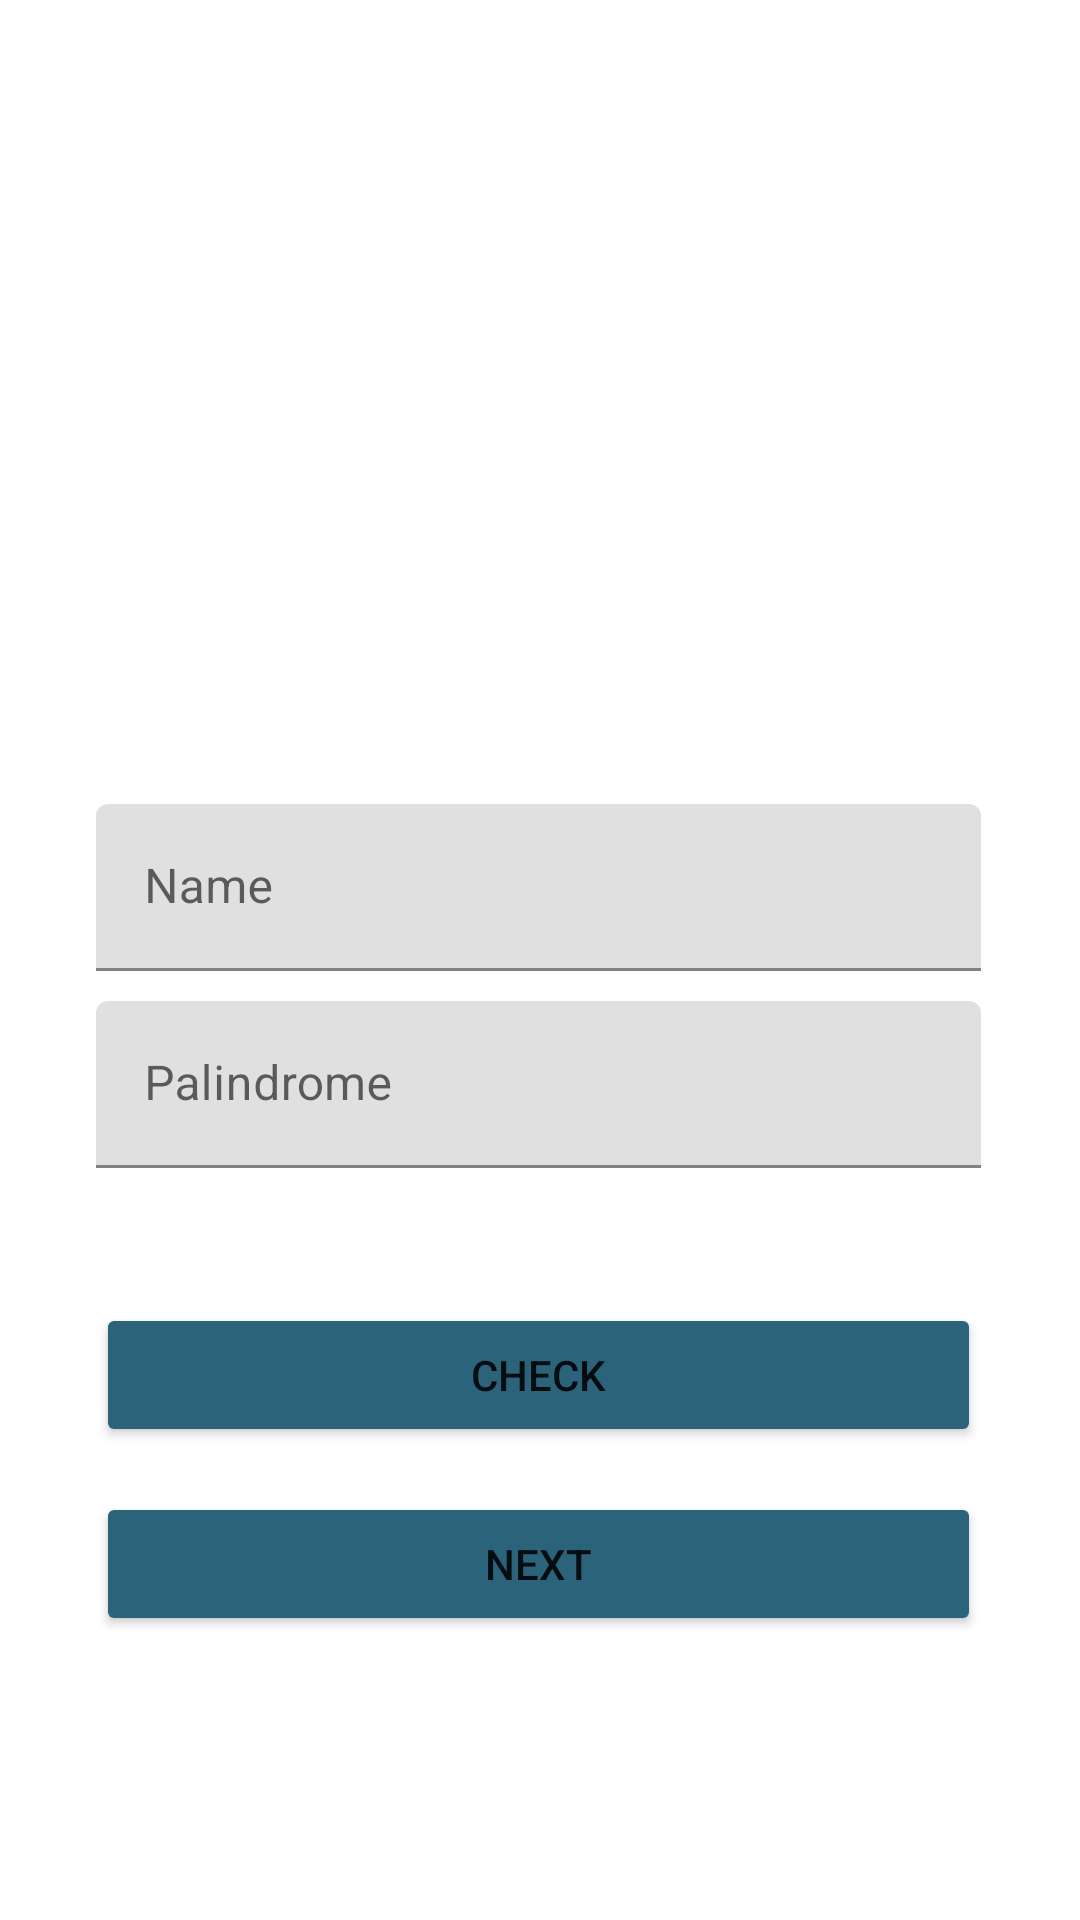

The Android layout XML behind this screen, and the referenced resources:
<!-- AndroidManifest.xml: application theme Theme.KMTEST_MochammadIqbal -->
<!-- res/layout/fragment_frist_screen.xml -->
<?xml version="1.0" encoding="utf-8"?>
<RelativeLayout
    xmlns:android="http://schemas.android.com/apk/res/android"
    xmlns:tools="http://schemas.android.com/tools"
    android:layout_width="match_parent"
    android:layout_height="match_parent"
    android:background="@drawable/background"
    tools:context=".FristScreenFragment">

    <ImageView
        android:id="@+id/image"
        android:src="@drawable/img"
        android:layout_marginTop="132dp"
        android:layout_centerHorizontal="true"
        android:layout_width="116dp"
        android:layout_height="116dp"/>

    <com.google.android.material.textfield.TextInputLayout
        android:id="@+id/textFieldName"
        android:layout_below="@+id/image"
        android:layout_marginTop="20dp"
        android:layout_marginRight="33dp"
        android:layout_marginLeft="32dp"
        android:layout_width="match_parent"
        android:layout_height="wrap_content"
        android:hint="Name">

        <com.google.android.material.textfield.TextInputEditText
            android:id="@+id/ed_username"
            android:layout_width="match_parent"
            android:layout_height="wrap_content" />
    </com.google.android.material.textfield.TextInputLayout>

    <com.google.android.material.textfield.TextInputLayout
        android:id="@+id/textFieldPalindrome"
        android:layout_below="@+id/textFieldName"
        android:layout_marginTop="10dp"
        android:layout_marginLeft="32dp"
        android:layout_marginRight="33dp"
        android:layout_width="match_parent"
        android:layout_height="wrap_content"
        android:hint="Palindrome">

        <com.google.android.material.textfield.TextInputEditText
            android:layout_width="match_parent"
            android:layout_height="wrap_content" />
    </com.google.android.material.textfield.TextInputLayout>

    <Button
        android:id="@+id/btn_Chack"
        android:text="Check"
        android:backgroundTint="@color/dongker"
        android:layout_below="@+id/textFieldPalindrome"
        android:layout_marginTop="45dp"
        android:layout_marginRight="33dp"
        android:layout_marginLeft="32dp"
        android:layout_width="match_parent"
        android:layout_height="wrap_content"/>

    <Button
        android:id="@+id/btn_Next"
        android:text="Next"
        android:backgroundTint="@color/dongker"
        android:layout_below="@+id/btn_Chack"
        android:layout_marginTop="15dp"
        android:layout_marginRight="33dp"
        android:layout_marginLeft="32dp"
        android:layout_width="match_parent"
        android:layout_height="wrap_content"/>

</RelativeLayout>
<!-- resources referenced by this layout -->
<resources>
  <color name="dongker">#2B637B</color>
  <style name="Theme.KMTEST_MochammadIqbal" parent="Theme.MaterialComponents.DayNight.DarkActionBar">
          
          <item name="colorPrimary">@color/purple_500</item>
          <item name="colorPrimaryVariant">@color/purple_700</item>
          <item name="colorOnPrimary">@color/white</item>
          
          <item name="colorSecondary">@color/teal_200</item>
          <item name="colorSecondaryVariant">@color/teal_700</item>
          <item name="colorOnSecondary">@color/black</item>
          
          <item name="android:statusBarColor">?attr/colorPrimaryVariant</item>
          
      </style>
  <color name="purple_500">#FF6200EE</color>
  <color name="purple_700">#FF3700B3</color>
  <color name="white">#FFFFFFFF</color>
  <color name="teal_200">#FF03DAC5</color>
  <color name="teal_700">#FF018786</color>
  <color name="black">#FF000000</color>
</resources>
